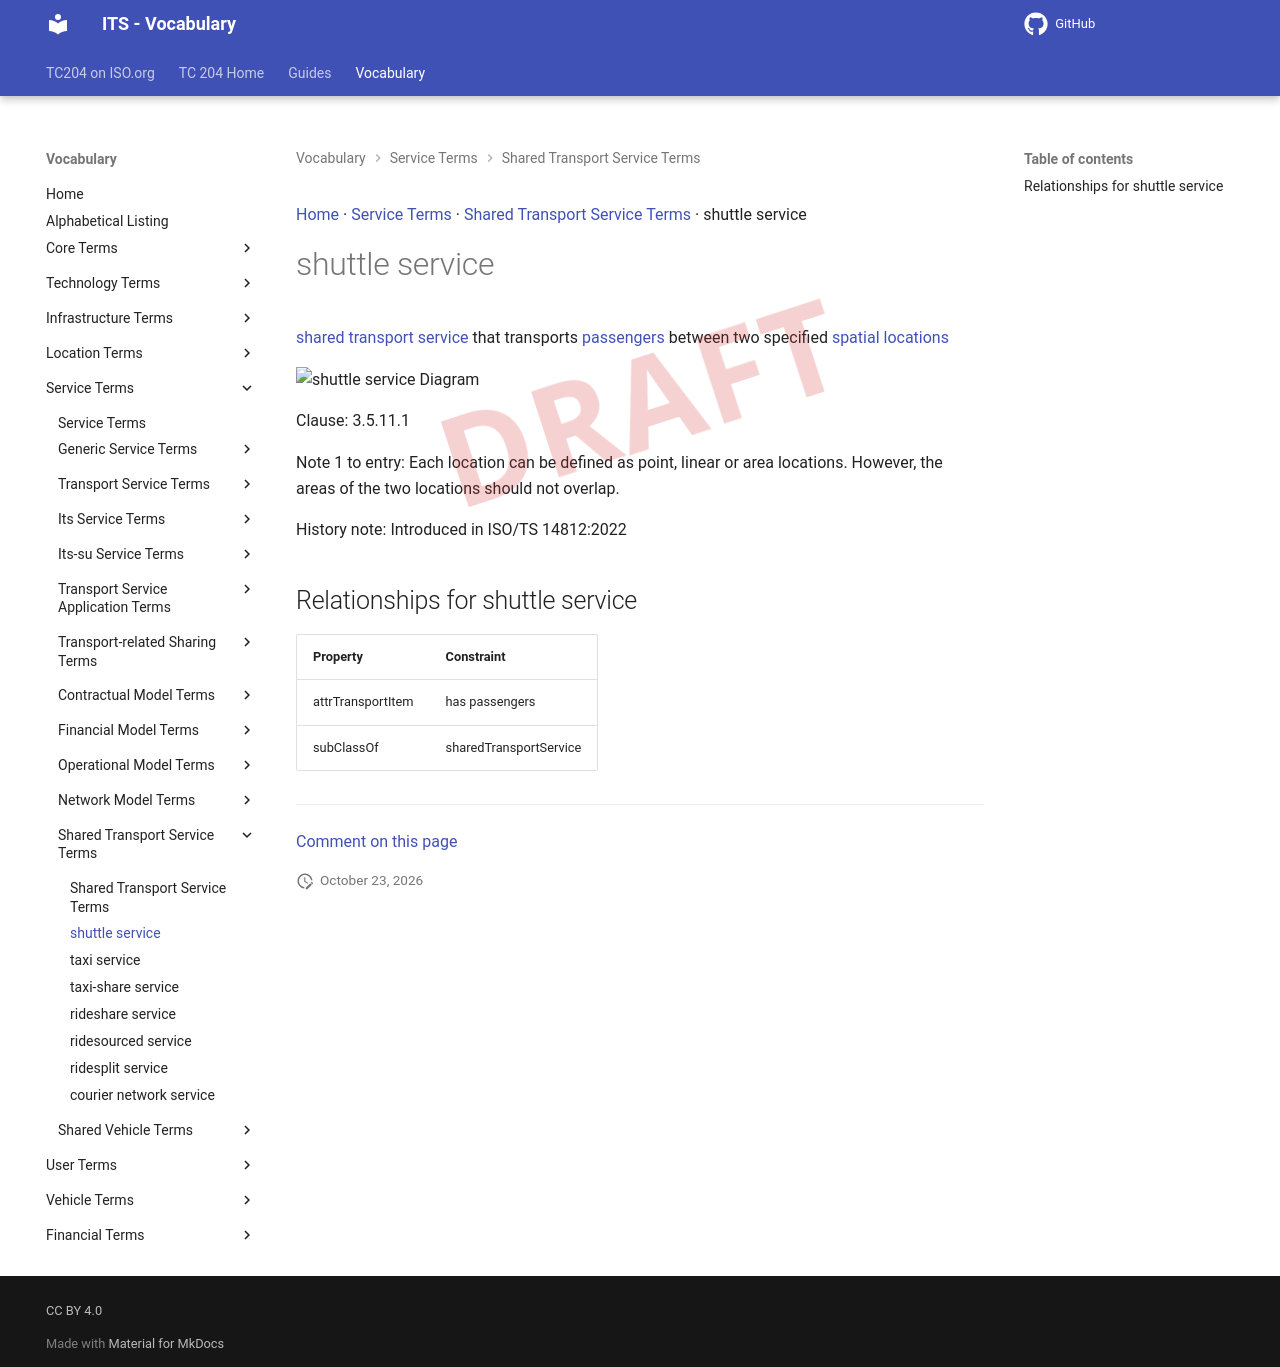

repository: ISO-TC204/iso14812 · page: v1.1.2-alpha.5/terms/shuttle service/index.html · generator: mkdocs

[Home](../index.md) · [Service Terms](groups/Service Terms.md) · [Shared Transport Service Terms](patterns/Shared Transport Service Terms.md) · shuttle service

# shuttle service

<div class="draft4-watermark" aria-hidden="true"></div>

[shared transport service](shared transport service.md) that transports [passengers](passenger.md) between two specified [spatial locations](spatial location.md)

<object type="image/svg+xml" data="../../diagrams/shuttle service.dot.svg">
    <img alt="shuttle service Diagram" src="../../diagrams/shuttle service.dot.png" /> <!-- Fallback for non-SVG browsers -->
</object>

Clause: 3.5.11.1

Note 1 to entry: Each location can be defined as point, linear or area locations. However, the areas of the two locations should not overlap.

History note: Introduced in ISO/TS 14812:2022

## Relationships for shuttle service

| Property | Constraint |
| --- | --- |
| attrTransportItem | has passengers |
| subClassOf | sharedTransportService |


---

[Comment on this page](https://github.com/ISO-TC204/iso14812/issues/new?template=page-feedback.yml&title=%5BPage+feedback%5D+shuttle+service&page-title=shuttle+service&page-path=terms%2Fshuttle+service.md)
